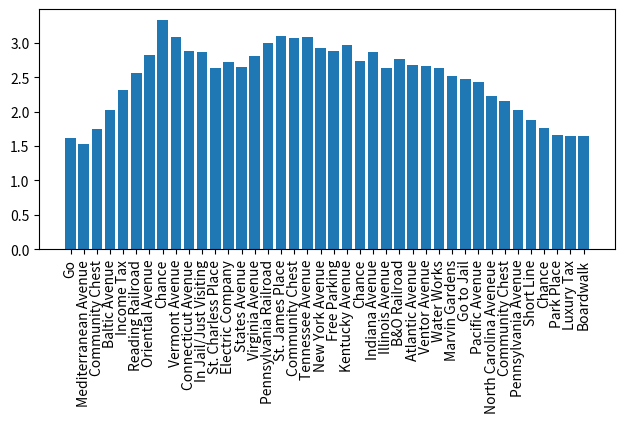

Recreate this plot in Python.
#!/usr/bin/env python
# -*- coding: utf-8 -*-
"""
Created on Thu Apr  7 11:30:13 2016
Simulation of Monoopoly to determine probabilities of landing of certain squares.
[redacted]
"""
import random
import matplotlib.pyplot as plt

def rolld6():
    roll = random.randint(1,6)
    return roll

def roll2d6():
    roll1 = rolld6()
    roll2 = rolld6()
    if roll1 == roll2:
        doubles = True
    else:
        doubles = False
    roll = roll1+roll2
    return roll, doubles    


board = ['Go', 'Mediterranean Avenue', 'Community Chest','Baltic Avenue', 'Income Tax',  
         'Reading Railroad', 'Oriential Avenue', 'Chance', 'Vermont Avenue',
         'Connecticut Avenue', 'In Jail/Just Visiting', 'St. Charless Place',
         'Electric Company', 'States Avenue', 'Virginia Avenue', 'Pennsylvania Railroad',
         'St. James Place', 'Community Chest', 'Tennessee Avenue', 'New York Avenue', 
         'Free Parking', 'Kentucky Avenue', 'Chance', 'Indiana Avenue', 'Illinois Avenue',
         'B&O Railroad', 'Atlantic Avenue', 'Ventor Avenue', 'Water Works', 'Marvin Gardens',
         'Go to Jail', 'Pacific Avenue', 'North Carolina Aveneue', 'Community Chest', 
         'Pennsylvania Avenue', 'Short Line', 'Chance', 'Park Place', 'Luxury Tax', 'Boardwalk']
         

#xsum = 0.0
#ntrials = 10000000
#for i in range(0,ntrials):
#    xval = roll2d6()
#    xsum += xval
#print xsum/float(ntrials)


# I am going to assume that the player always pays to get out of jail for my 
# first version
ngames = 10000
nturns = 10
spacecounter = [0]*len(board)
initialpos = 0 #Start on Go
for game in range(0,ngames):
    pos = initialpos
    ndoubles = 0
    for turn in range(0,nturns):
        roll, doubles = roll2d6()
        if doubles:
            ndoubles += 1
        else:
            ndoubles = 0
        if ndoubles > 2:
            pos = 10
            continue
        pos = (pos + roll) % 40
        spacecounter[pos] += 1
        if pos == 30:
            pos = 10   
#print spacecounter        
#fig = plt.bar(range(len(board)),spacecounter)

#fig = plt.figure()
#ax = fig.add_axes([0.1, 0.3,0.9, 0.5])
#ax.bar(range(len(board)),spacecounter,align='center')
#ax.set_xticks(range(len(board)))
#ax.set_xticklabels(board, rotation=90)
#fig.show()

#Normalized 
total =  sum(spacecounter)
print(total)
normspacecounter = spacecounter
for i in range(0,len(spacecounter)):
    #print float(spacecounter[i])/total
    normspacecounter[i] = float(spacecounter[i])/total*100
print(sum(normspacecounter))
fig2 = plt.figure()
ax2 = fig2.add_axes([0.1, 0.3,0.9, 0.5])
ax2.bar(range(len(board)),normspacecounter,align='center')
ax2.set_xticks(range(len(board)))
ax2.set_xticklabels(board, rotation=90)
fig2.show()
